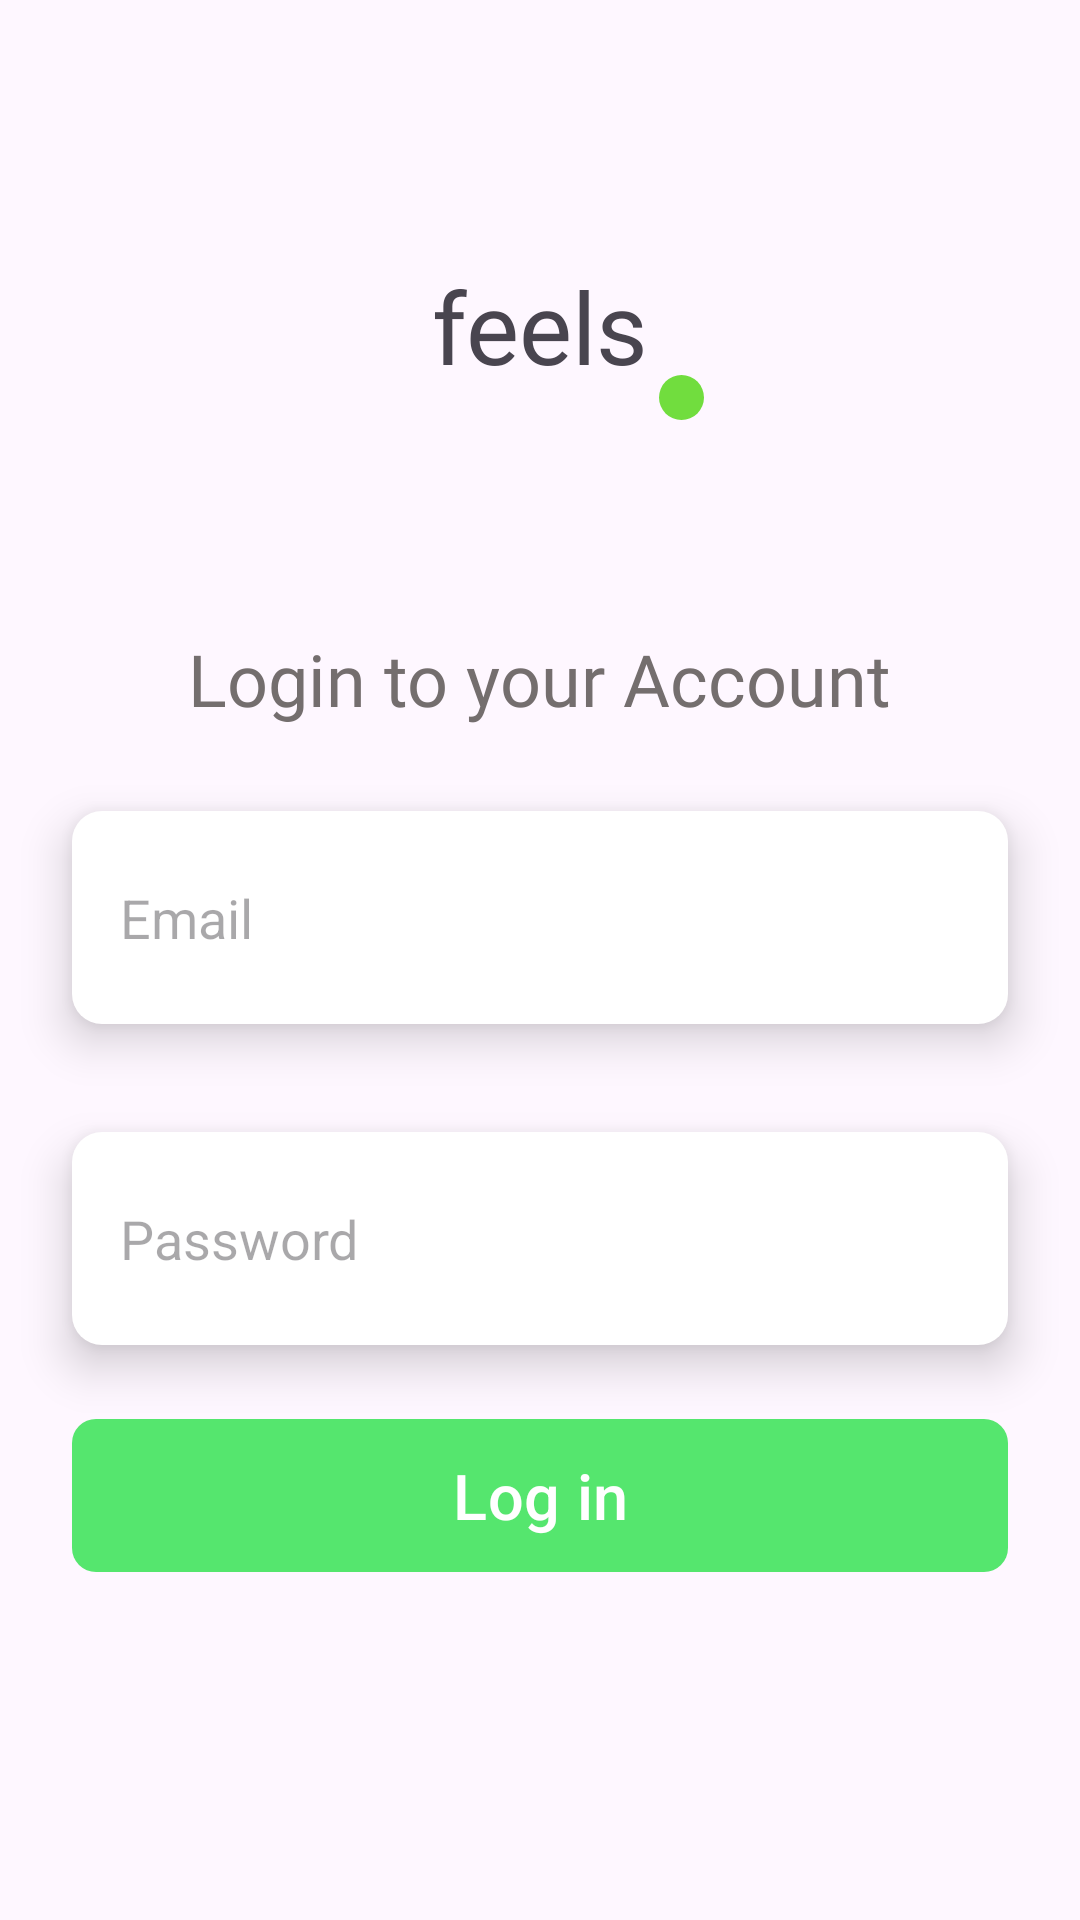

The Android layout XML behind this screen, and the referenced resources:
<!-- AndroidManifest.xml: application theme Theme.Feels -->
<!-- res/layout/login_screen.xml -->
<?xml version="1.0" encoding="utf-8"?>
<androidx.constraintlayout.widget.ConstraintLayout xmlns:android="http://schemas.android.com/apk/res/android"
    xmlns:app="http://schemas.android.com/apk/res-auto"
    xmlns:tools="http://schemas.android.com/tools"
    android:layout_width="match_parent"
    android:layout_height="match_parent">

    <TextView
        android:id="@+id/textView2"
        android:layout_width="wrap_content"
        android:layout_height="wrap_content"
        android:fontFamily="@font/quicksand_semibold"
        android:text="feels"
        android:textSize="100px"
        app:layout_constraintBottom_toBottomOf="parent"
        app:layout_constraintEnd_toEndOf="parent"
        app:layout_constraintStart_toStartOf="parent"
        app:layout_constraintTop_toTopOf="parent"
        app:layout_constraintVertical_bias="0.145" />

    <View
        android:id="@+id/dot"
        android:layout_width="15dp"
        android:layout_height="15dp"
        android:background="@drawable/circle_logo1"
        app:layout_constraintBottom_toBottomOf="parent"
        app:layout_constraintEnd_toEndOf="parent"
        app:layout_constraintHorizontal_bias="0.029"
        app:layout_constraintStart_toEndOf="@+id/textView2"
        app:layout_constraintTop_toTopOf="parent"
        app:layout_constraintVertical_bias="0.2" />

    <EditText
        android:id="@+id/emailEditText"
        android:layout_width="0dp"
        android:layout_height="71dp"
        android:layout_marginStart="24dp"
        android:layout_marginTop="28dp"
        android:layout_marginEnd="24dp"
        android:background="@drawable/rounded_edittext"
        android:hint="Email"
        android:padding="16dp"
        android:elevation="9dp"
        app:layout_constraintEnd_toEndOf="parent"
        app:layout_constraintHorizontal_bias="0.0"
        app:layout_constraintStart_toStartOf="parent"
        app:layout_constraintTop_toBottomOf="@+id/textView4" />

    <TextView
        android:id="@+id/textView4"
        android:layout_width="wrap_content"
        android:layout_height="wrap_content"
        android:fontFamily="@font/roboto_medium"
        android:text="@string/login_text"
        android:textColor="#746E6E"
        android:textSize="24sp"
        app:layout_constraintBottom_toBottomOf="parent"
        app:layout_constraintEnd_toEndOf="parent"
        app:layout_constraintHorizontal_bias="0.499"
        app:layout_constraintStart_toStartOf="parent"
        app:layout_constraintTop_toBottomOf="@+id/textView2"
        app:layout_constraintVertical_bias="0.166" />

    <com.google.android.material.button.MaterialButton
        android:id="@+id/log_in_btn"
        android:layout_width="0dp"
        android:layout_height="59dp"
        android:layout_marginStart="24dp"
        android:layout_marginEnd="24dp"
        app:backgroundTint="#55E66E"
        android:text="@string/login_btn_text"
        android:textSize="21sp"
        app:cornerRadius="8dp"
        app:iconTintMode="screen"
        android:elevation="9dp"
        app:layout_constraintBottom_toBottomOf="parent"
        app:layout_constraintEnd_toEndOf="parent"
        app:layout_constraintHorizontal_bias="0.0"
        app:layout_constraintStart_toStartOf="parent"
        app:layout_constraintTop_toBottomOf="@+id/passwordEditText"
        app:layout_constraintVertical_bias="0.155" />

    <TextView
        android:id="@+id/login_acc"
        android:layout_width="wrap_content"
        android:layout_height="wrap_content"
        android:textSize="21sp"
        app:layout_constraintBottom_toBottomOf="parent"
        app:layout_constraintEnd_toEndOf="parent"
        app:layout_constraintStart_toStartOf="parent"
        app:layout_constraintTop_toBottomOf="@+id/log_in_btn"
        app:layout_constraintVertical_bias="0.166" />

    <EditText
        android:id="@+id/passwordEditText"
        android:layout_width="0dp"
        android:layout_height="71dp"
        android:elevation="9dp"
        android:layout_marginStart="24dp"
        android:layout_marginTop="36dp"
        android:layout_marginEnd="24dp"
        android:background="@drawable/rounded_edittext"
        android:hint="Password"
        android:inputType="textPassword"
        android:padding="16dp"
        app:layout_constraintEnd_toEndOf="parent"
        app:layout_constraintHorizontal_bias="0.0"
        app:layout_constraintStart_toStartOf="parent"
        app:layout_constraintTop_toBottomOf="@+id/emailEditText" />

</androidx.constraintlayout.widget.ConstraintLayout>
<!-- resources referenced by this layout -->
<resources>
  <!-- drawable circle_logo1 (drawable) -->
  <?xml version="1.0" encoding="utf-8"?>
  <shape android:shape="oval"
      xmlns:android="http://schemas.android.com/apk/res/android">
      <solid android:color="#71DD3E"/>
  
  </shape>
  <!-- drawable rounded_edittext (drawable) -->
  <?xml version="1.0" encoding="utf-8"?>
  <shape xmlns:android="http://schemas.android.com/apk/res/android"
      android:shape="rectangle">
      <solid android:color="#FFFFFFFF"/>
      <corners android:radius="10dp"/>
      <padding android:left="10dp" android:top="10dp" android:right="10dp" android:bottom="10dp" />
  
  </shape>
  <string name="login_btn_text">Log in</string>
  <string name="login_text">Login to your Account</string>
  <style name="Theme.Feels" parent="Base.Theme.Feels" />
  <style name="Base.Theme.Feels" parent="Theme.Material3.DayNight.NoActionBar">
          
      </style>
</resources>
